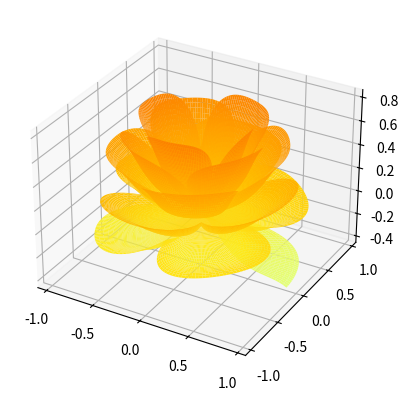

This chart was generated by the following Python code:
%matplotlib qt
from matplotlib import cm
import matplotlib.pyplot as plt
import numpy as np


fig = plt.figure()
ax = fig.add_subplot(111,projection="3d")

[x,t] = np.meshgrid(np.array(range(25))/24.0,np.arange(0,500,0.5)/500*10*np.pi-2*np.pi)

p = (np.pi/2)*np.exp(-t/(8*np.pi))
u = 1-(1-np.mod(3.6*t,2*np.pi)/np.pi)**4/2
y = 2*(x**2-x)**2*np.sin(p)
r = u*(x*np.sin(p)+y*np.cos(p))

surf = ax.plot_surface(r*np.cos(t), r*np.sin(t), u*(x*np.cos(p)-y*np.sin(p)),
                       rstride=1, cstride=1, cmap=cm.Wistia, #viridis/plasma/inferno
                       linewidth=0,antialiased=True)

plt.show()

